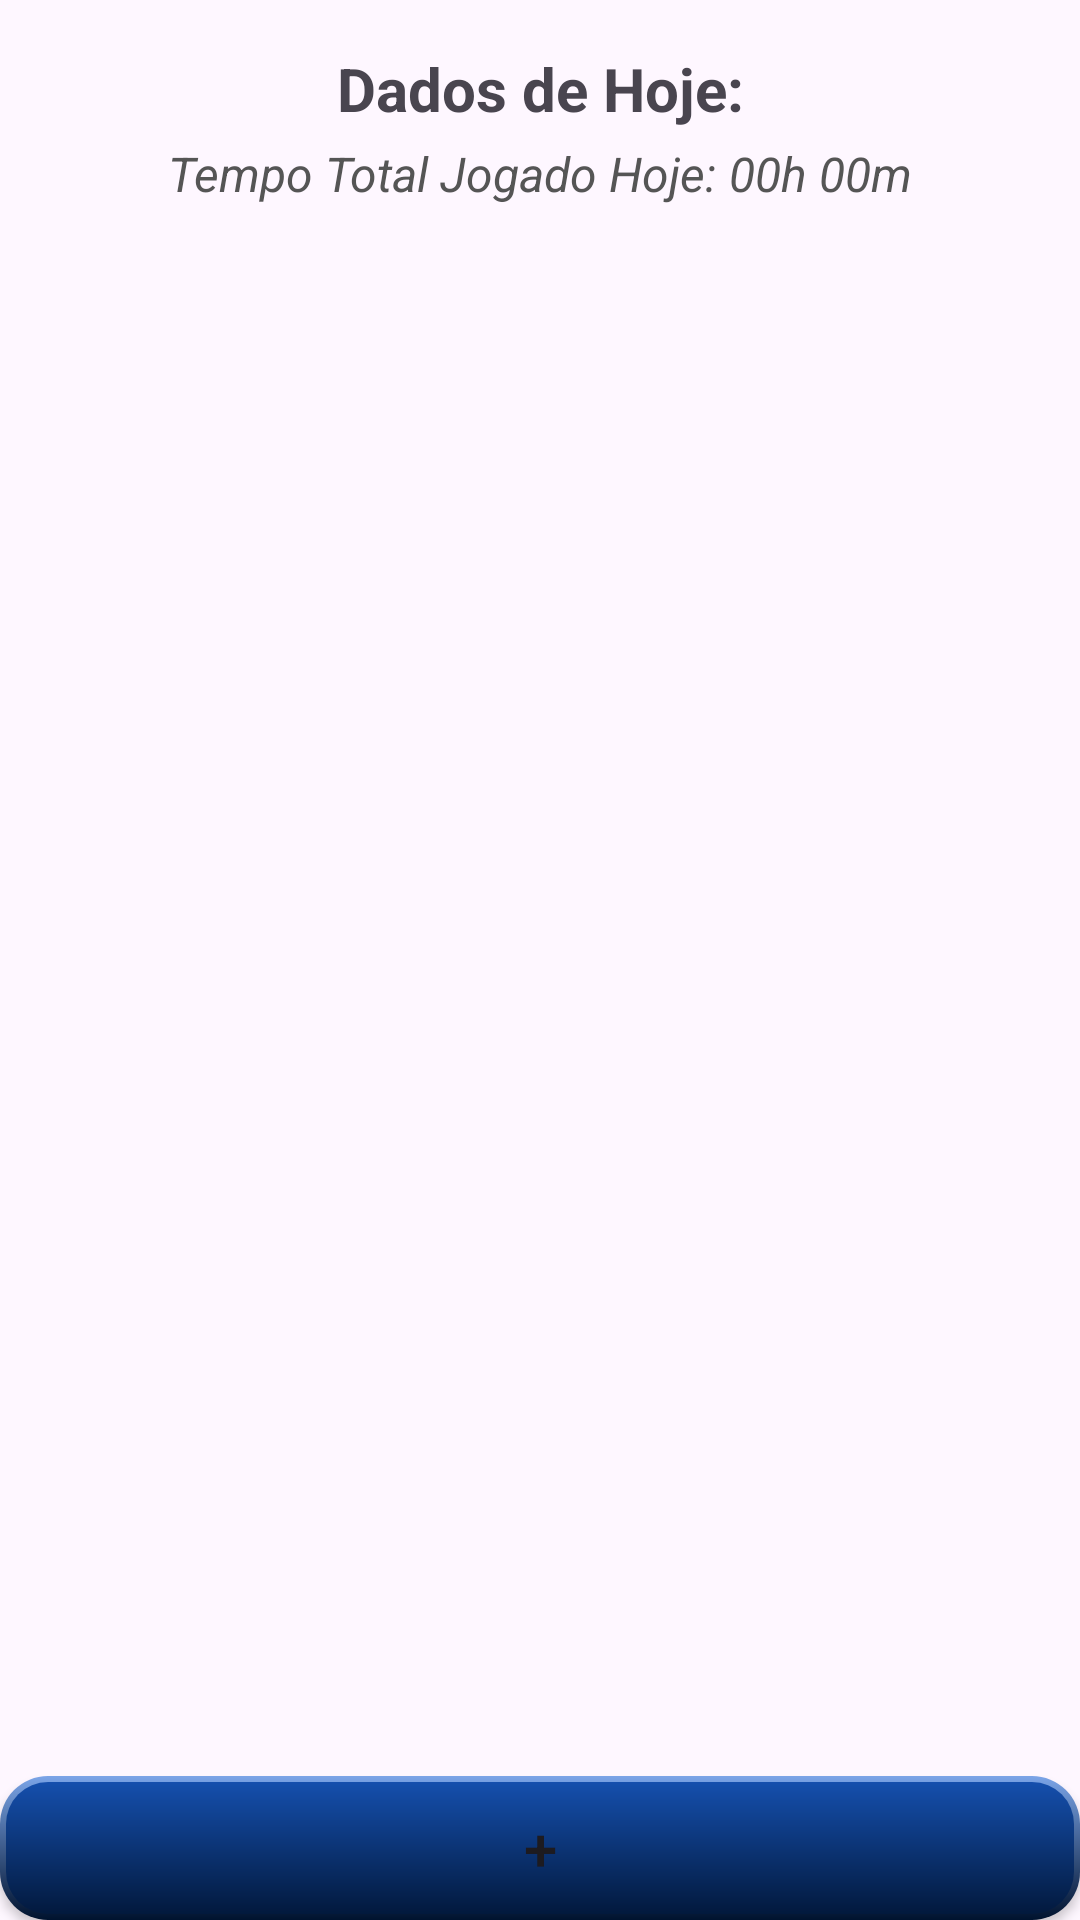

Write the Android layout XML for this screen, with the resource values it uses.
<!-- AndroidManifest.xml: application theme Theme.MyGamingApp -->
<!-- res/layout/activity_today_window.xml -->
<?xml version="1.0" encoding="utf-8"?>
<LinearLayout
    xmlns:android="http://schemas.android.com/apk/res/android"
    xmlns:app="http://schemas.android.com/apk/res-auto"
    xmlns:tools="http://schemas.android.com/tools"
    android:id="@+id/todayWind"
    android:layout_width="match_parent"
    android:layout_height="match_parent"
    android:orientation="vertical"
    tools:context=".TodayWindow">

    
    <LinearLayout
        android:layout_width="match_parent"
        android:layout_height="wrap_content"
        android:orientation="vertical"
        android:padding="16dp">

        <TextView
            android:layout_width="match_parent"
            android:layout_height="wrap_content"
            android:gravity="center"
            android:text="@string/dados_de_hoje"
            android:textSize="20sp"
            android:textStyle="bold" />

        
        <TextView
            android:id="@+id/txtTotalHorasHoje"
            android:layout_width="match_parent"
            android:layout_height="wrap_content"
            android:gravity="center"
            android:text="@string/tempo_total_jogado_hoje_00h_00m2"
            android:textSize="16sp"
            android:textColor="#555555"
            android:layout_marginTop="4dp"
            android:textStyle="italic" />

    </LinearLayout>

    
    <androidx.recyclerview.widget.RecyclerView
        android:id="@+id/rvListagemToday"
        android:layout_width="match_parent"
        android:layout_height="0dp"
        android:layout_weight="1"/>

    
    <Button
        android:id="@+id/btnAdicionarMais"
        android:layout_width="match_parent"
        android:layout_height="wrap_content"
        android:backgroundTint="@null"
        android:background="@drawable/button_edition"
        android:text="@string/noe"
        android:textSize="20sp" />

</LinearLayout>
<!-- resources referenced by this layout -->
<resources>
  <!-- drawable button_edition (drawable) -->
  <?xml version="1.0" encoding="utf-8"?>
  <layer-list xmlns:android="http://schemas.android.com/apk/res/android">
  
      
      <item>
          <shape android:shape="rectangle">
              <gradient
                  android:angle="270"
                  android:startColor="#7ba5e8"
                  android:endColor="#00122e"
                  />
              <corners android:radius="16dp" /> 
          </shape>
      </item>
  
      
      <item
          android:left="2dp"
          android:right="2dp"
          android:top="2dp"
          android:bottom="2dp">
          <shape android:shape="rectangle">
              <gradient
                  android:angle="270"
                  android:startColor="#154fad"
                  android:endColor="#02193d" />
              <corners android:radius="14dp" /> 
          </shape>
      </item>
  
  </layer-list>
  <string name="dados_de_hoje">Dados de Hoje:</string>
  <string name="noe">+</string>
  <string name="tempo_total_jogado_hoje_00h_00m2">Tempo Total Jogado Hoje: 00h 00m</string>
  <style name="Theme.MyGamingApp" parent="Base.Theme.MyGamingApp" />
  <style name="Base.Theme.MyGamingApp" parent="Theme.Material3.DayNight.NoActionBar">
          
          
      </style>
</resources>
